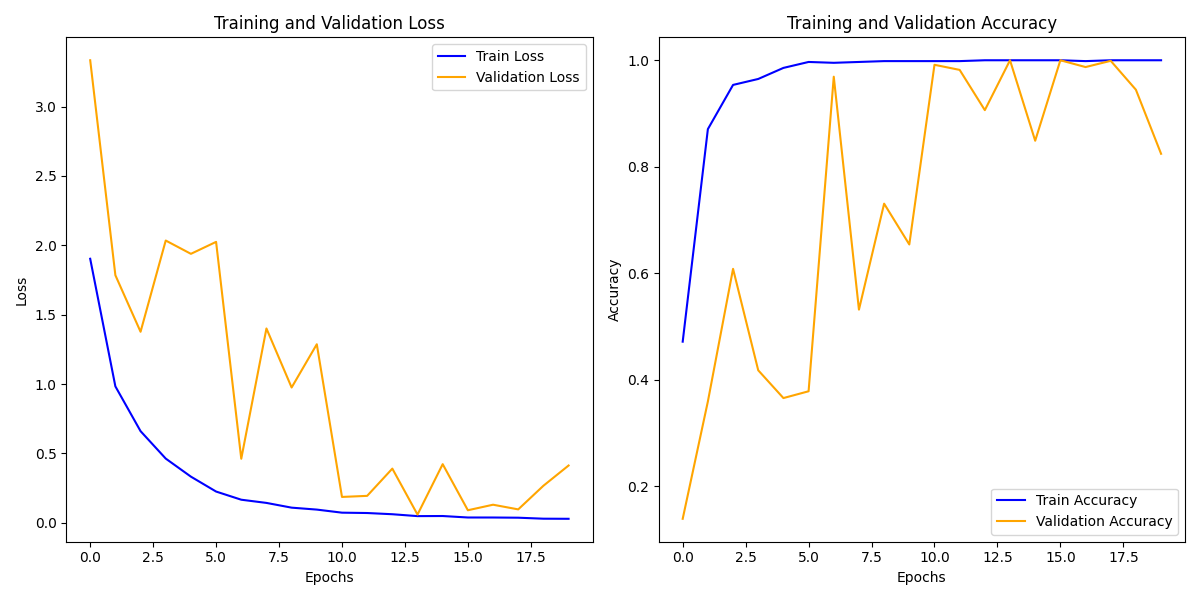

The table this chart was drawn from, first rows:
train_loss, train_acc, val_loss, val_acc
1.903, 0.4712, 3.334, 0.1384
0.9837, 0.8706, 1.785, 0.3589
0.661, 0.9537, 1.377, 0.6081
0.4632, 0.9649, 2.035, 0.4175
0.333, 0.9856, 1.939, 0.3653
0.2257, 0.9968, 2.025, 0.3781
0.1668, 0.9952, 0.4621, 0.9691
0.1437, 0.9968, 1.401, 0.5314
0.1096, 0.9984, 0.9755, 0.7306
0.0956, 0.9984, 1.287, 0.6539
0.07344, 0.9984, 0.1868, 0.9915
0.07091, 0.9984, 0.1946, 0.9819
0.06217, 1.0, 0.3909, 0.9063
0.0486, 1.0, 0.05966, 1.0
0.04929, 1.0, 0.423, 0.8488
0.03865, 1.0, 0.09087, 1.0
0.03853, 0.9984, 0.1308, 0.9872
0.03715, 1.0, 0.09706, 0.9989
0.03001, 1.0, 0.2674, 0.9446
0.02928, 1.0, 0.4133, 0.8243
